Photos from the image-classification dataset "datasets" in the GitHub repository KhuwaishGoyal28/Fake_Luxury_Detection. Its 2 classes are: fake, real.

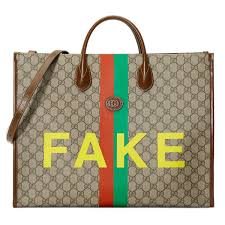
Label: fake

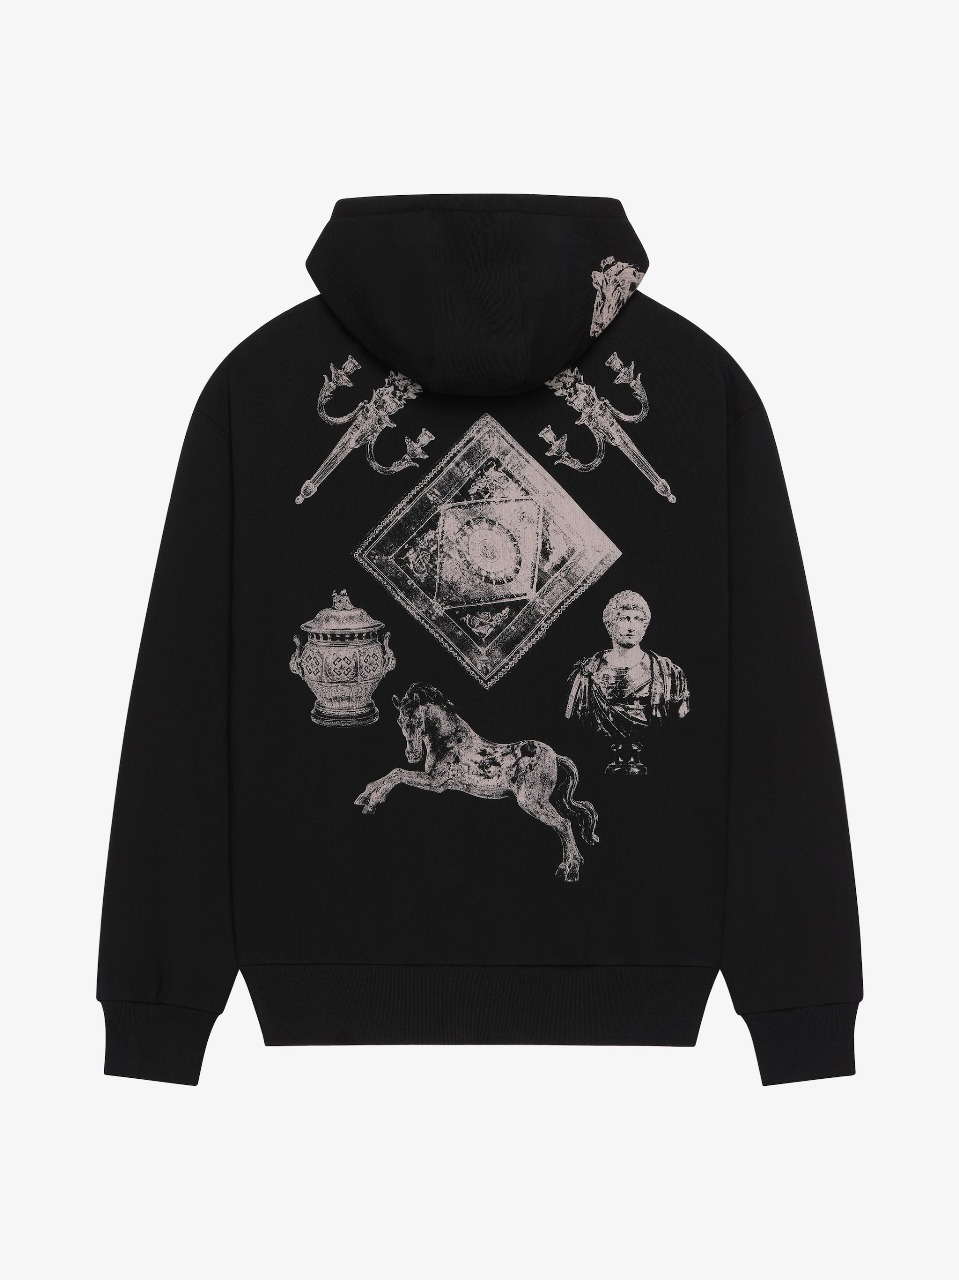
Label: real

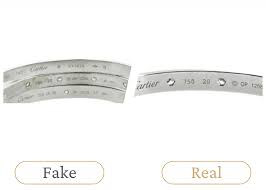
Label: fake

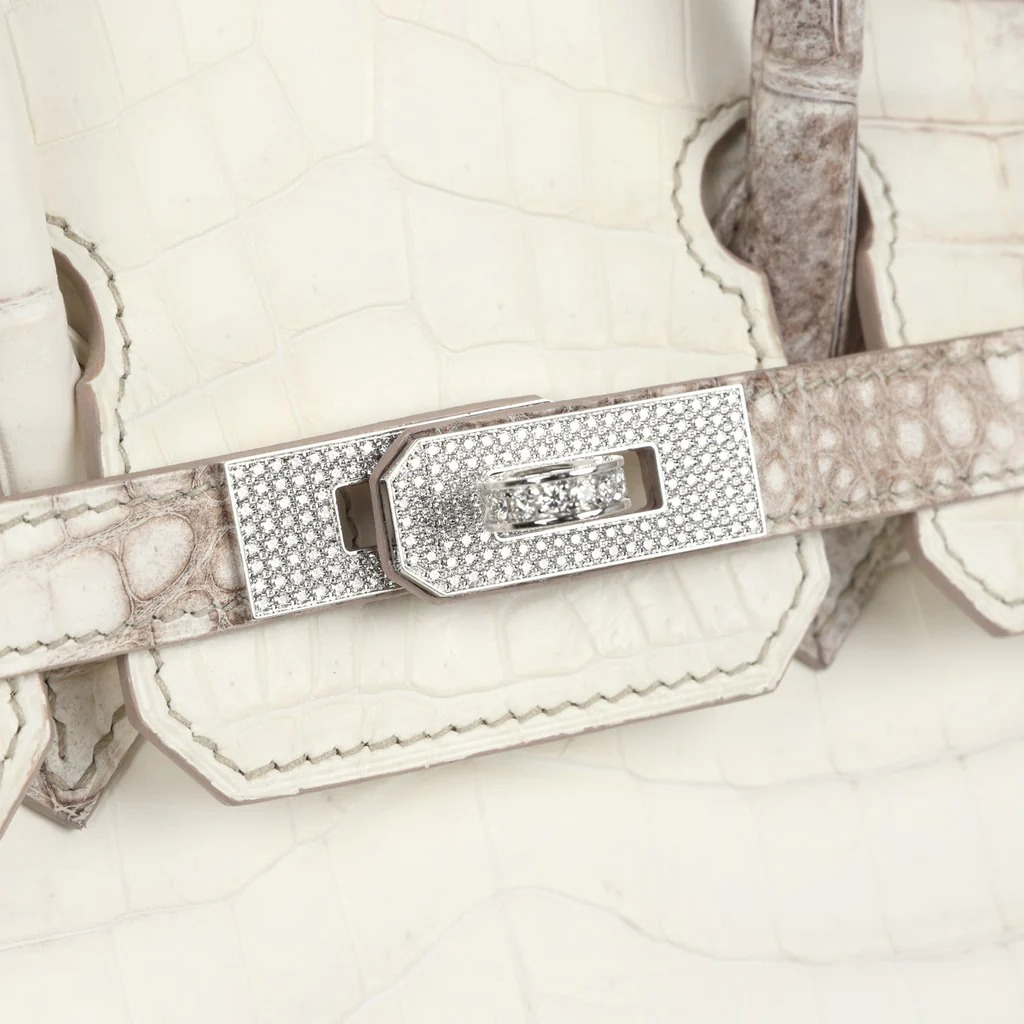
Label: real

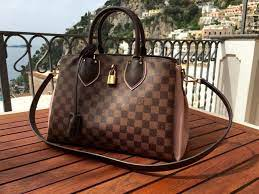
Label: fake

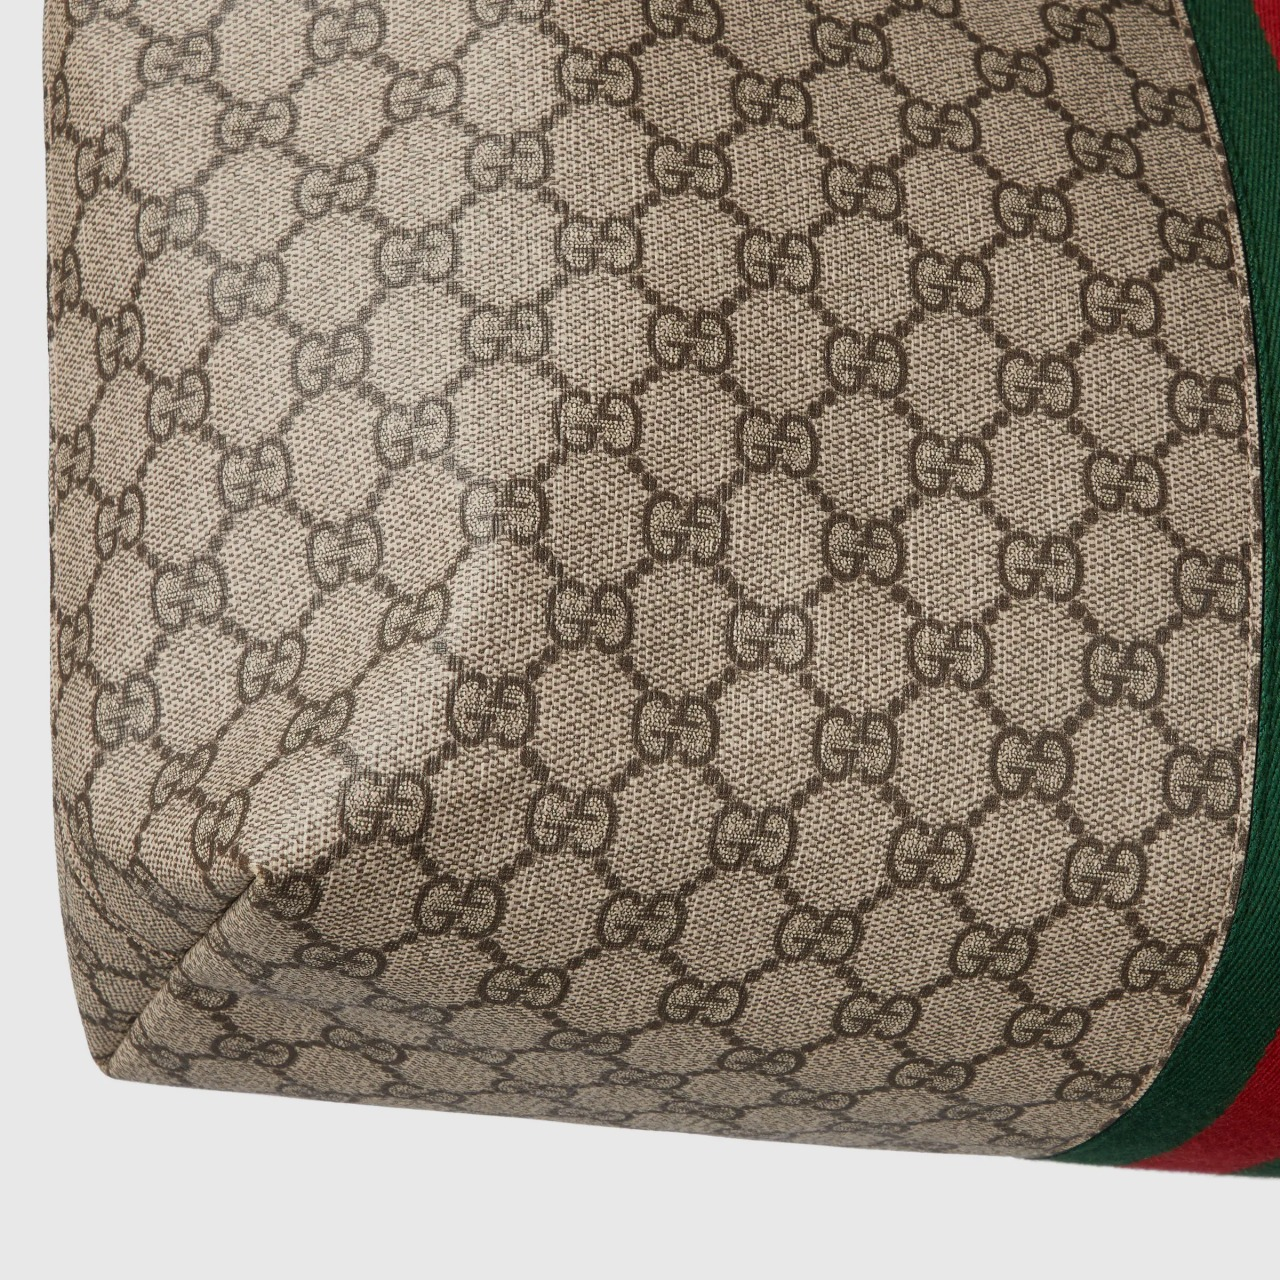
Label: real
